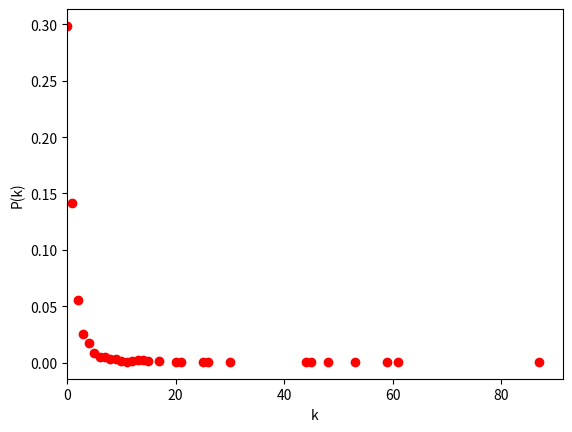

Write Python code to recreate this figure.
import numpy
import matplotlib.pyplot as plt

# some starting nodes+edges
adjacency_indices = [[1], [0], [0]]
total_degree = 3
n = 1000
p = [adjacency_indices[i].__len__() / total_degree for i in range(adjacency_indices.__len__())]

for i in range(3, n):
    new_node = []
    adjacency_indices.append([])
    count = 0
    for j in range(adjacency_indices.__len__() - 1):
        if p[j] > numpy.random.uniform():
            new_node.append(j)
            adjacency_indices[j].append(i)
            total_degree += 1
            count += 1
            p[j] = adjacency_indices[j].__len__() / total_degree
    p.append(count / total_degree)


def zero_to_nan(values):
    """Replace every 0 with 'nan' and return a copy."""
    return [float('nan') if x == 0 else x for x in values]


X = [0 for i in range(0, n)]
for a in adjacency_indices:
    X[a.__len__()] += 1
X = [X[i] / total_degree for i in range(X.__len__())]

plt.plot(range(n), zero_to_nan(X), 'ro')
plt.xlim(xmin=0)
plt.xlabel('k')
plt.ylabel('P(k)')
plt.show()
